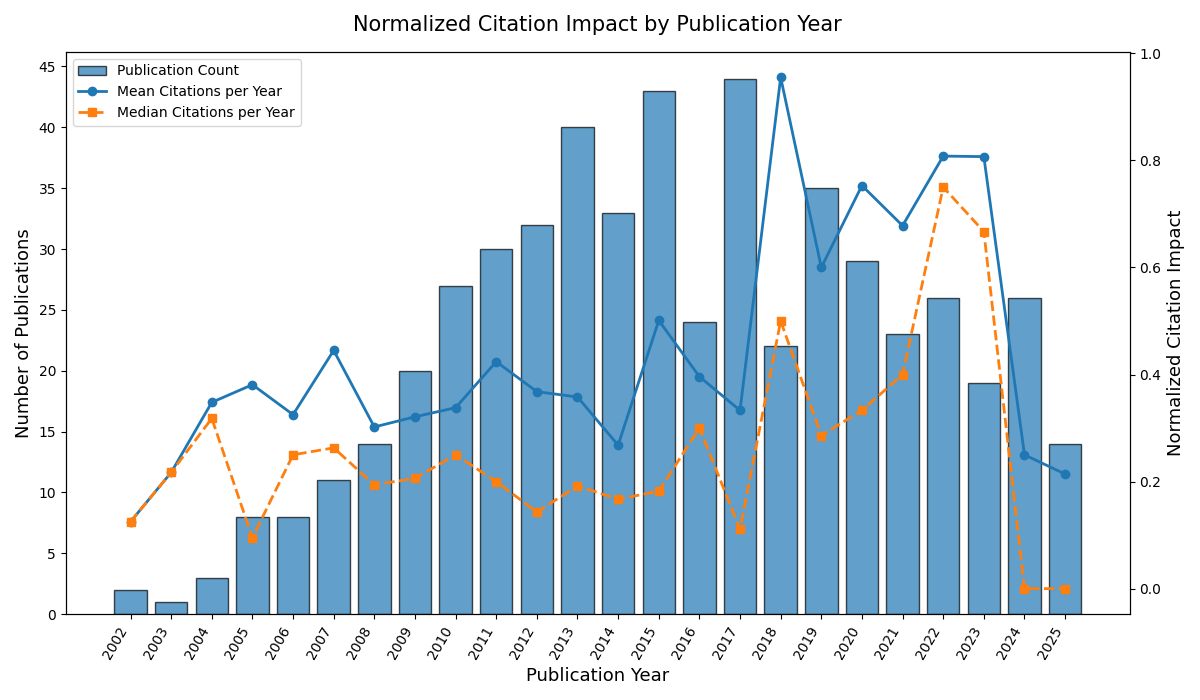

Data behind this chart, as committed beside it:
year, Publication_Count, Total_Citations, Mean_Citations_Per_Year, Median_Citations_Per_Year
2002, 2, 6, 0.125, 0.125
2003, 1, 5, 0.217, 0.217
2004, 3, 23, 0.348, 0.318
2005, 8, 64, 0.381, 0.095
2006, 8, 52, 0.325, 0.25
2007, 11, 93, 0.445, 0.263
2008, 14, 76, 0.302, 0.194
2009, 20, 109, 0.321, 0.206
2010, 27, 146, 0.338, 0.25
2011, 30, 191, 0.424, 0.2
2012, 32, 165, 0.368, 0.143
2013, 40, 186, 0.358, 0.192
2014, 33, 106, 0.268, 0.167
2015, 43, 237, 0.501, 0.182
2016, 24, 95, 0.396, 0.3
2017, 44, 132, 0.333, 0.111
2018, 22, 168, 0.955, 0.5
2019, 35, 147, 0.6, 0.286
2020, 29, 131, 0.753, 0.333
2021, 23, 78, 0.678, 0.4
2022, 26, 84, 0.808, 0.75
2023, 19, 46, 0.807, 0.667
2024, 26, 13, 0.25, 0.0
2025, 14, 3, 0.214, 0.0
